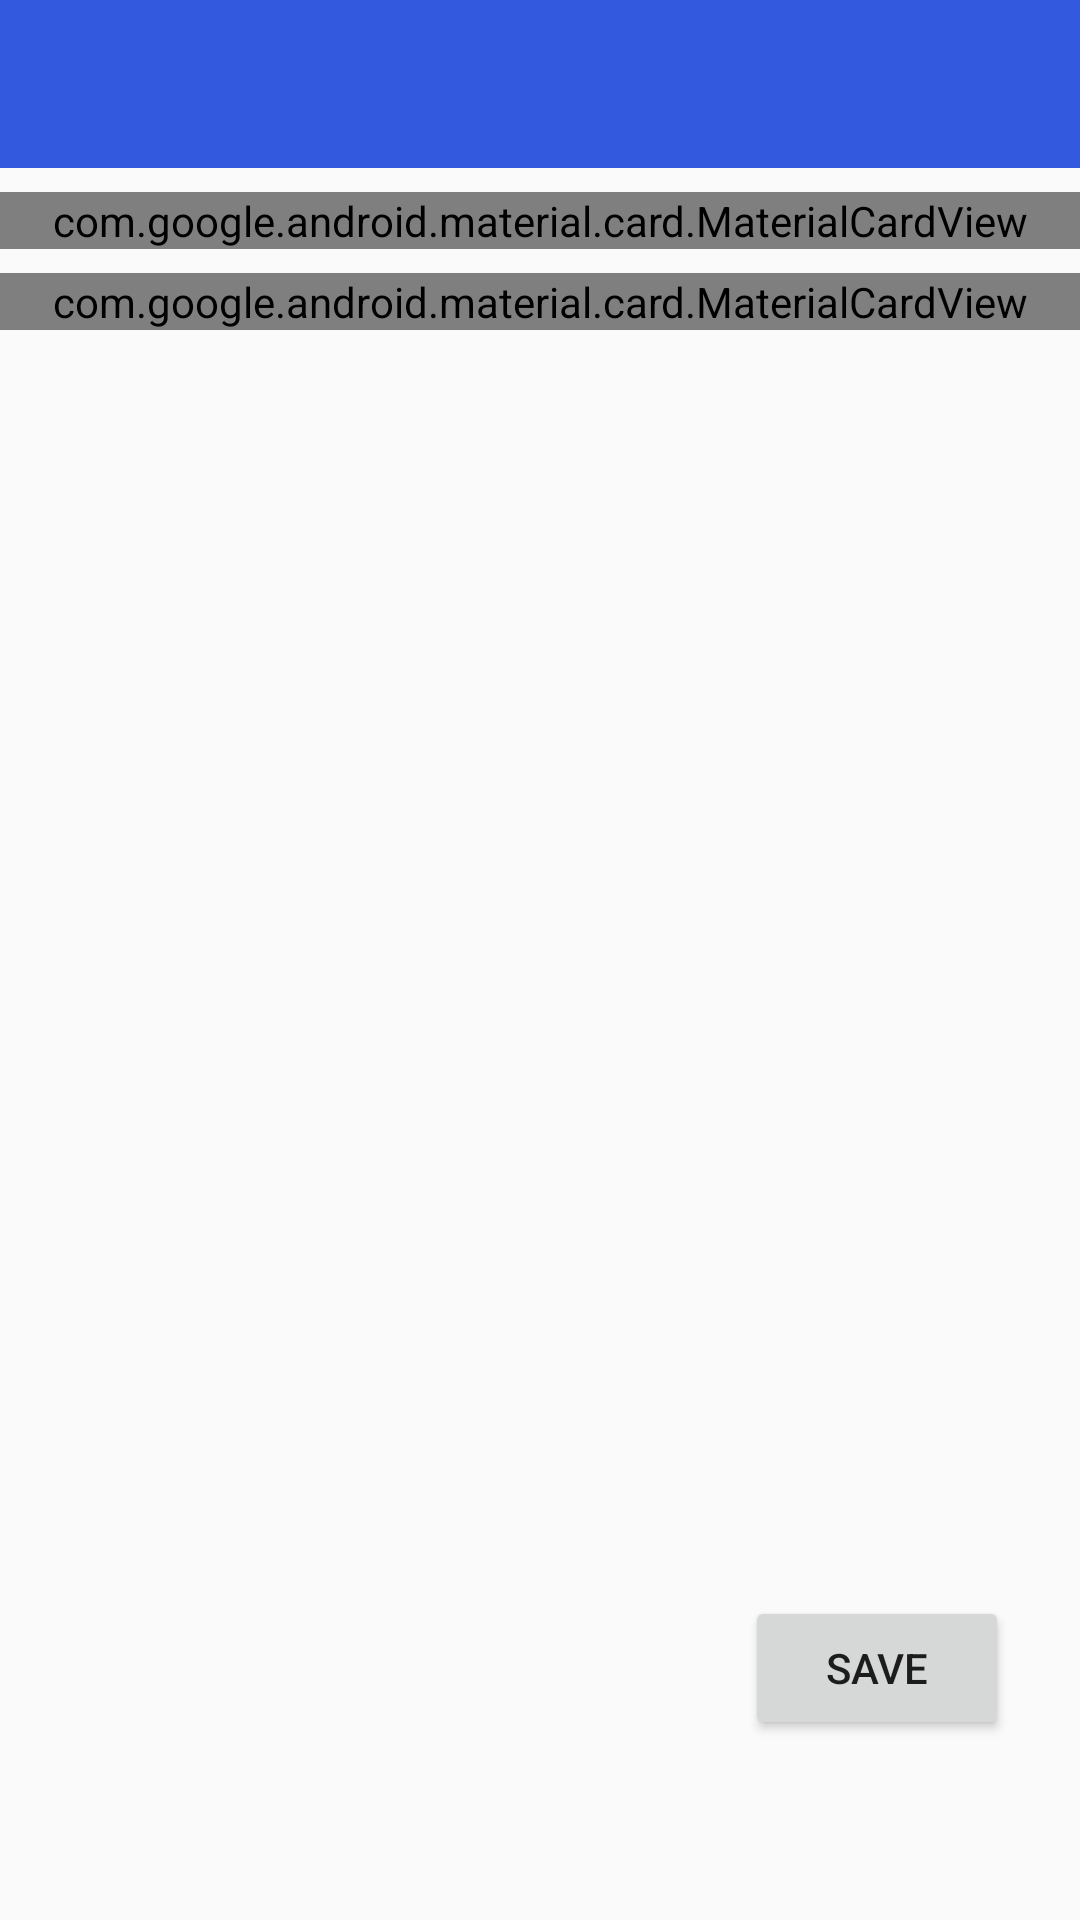

Here is an Android app screen rendered from its layout file. Give the layout XML and the strings, colors and styles it references.
<!-- AndroidManifest.xml: application theme AppTheme -->
<!-- res/layout/activity_daily_logs_test.xml -->
<?xml version="1.0" encoding="utf-8"?>
<androidx.constraintlayout.widget.ConstraintLayout xmlns:android="http://schemas.android.com/apk/res/android"
    xmlns:app="http://schemas.android.com/apk/res-auto"
    xmlns:tools="http://schemas.android.com/tools"
    android:layout_width="match_parent"
    android:layout_height="match_parent"
    tools:context=".UI.DailyLogsActivityTest">
    <include
        layout="@layout/content_daily_logs_test"
        app:layout_constraintEnd_toEndOf="parent"
        app:layout_constraintStart_toStartOf="parent"
        app:layout_constraintTop_toTopOf="parent" />

    <com.google.android.material.appbar.AppBarLayout
        android:id="@+id/appBarLayout3"
        android:layout_width="match_parent"
        android:layout_height="wrap_content"
        android:theme="@style/AppTheme.AppBarOverlay"
        app:layout_constraintEnd_toEndOf="parent"
        app:layout_constraintStart_toStartOf="parent"
        app:layout_constraintTop_toTopOf="parent">

        <androidx.appcompat.widget.Toolbar
            android:id="@+id/toolbar"
            android:layout_width="match_parent"
            android:layout_height="?attr/actionBarSize"
            android:background="?attr/colorPrimary"
            app:popupTheme="@style/AppTheme.PopupOverlay" />

    </com.google.android.material.appbar.AppBarLayout>


    <com.google.android.material.card.MaterialCardView
        android:id="@+id/meals_cardview"
        android:layout_width="match_parent"
        android:layout_height="wrap_content"
        android:layout_marginTop="8dp"
        app:layout_constraintEnd_toEndOf="parent"
        app:layout_constraintStart_toStartOf="parent"
        app:layout_constraintTop_toBottomOf="@id/appBarLayout3">

        <RelativeLayout
            android:layout_width="match_parent"
            android:layout_height="match_parent">

            <com.google.android.material.textfield.TextInputLayout
                android:id="@+id/food_items_autocomplete_textinputlayout"
                android:layout_width="match_parent"
                android:layout_height="wrap_content"
                android:hint="Search Food">

                <AutoCompleteTextView
                    android:id="@+id/food_items_autocomplete_textview"
                    android:layout_width="match_parent"
                    android:layout_height="wrap_content"
                    android:inputType="text" />
            </com.google.android.material.textfield.TextInputLayout>

            <androidx.core.widget.NestedScrollView
                android:id="@+id/post_food_suggestions_requesttest_scrollview"
                android:layout_width="wrap_content"
                android:layout_height="wrap_content"
                android:layout_below="@id/food_items_autocomplete_textinputlayout">

                <TextView
                    android:id="@+id/post_food_suggestions_requesttest_txtview"
                    android:layout_width="wrap_content"
                    android:layout_height="wrap_content" />
            </androidx.core.widget.NestedScrollView>


            <RadioGroup
                android:id="@+id/meal_time_radiogroup"
                android:layout_width="wrap_content"
                android:layout_height="wrap_content"
                android:layout_marginTop="20dp"
                android:orientation="horizontal"
                android:layout_below="@id/post_food_suggestions_requesttest_scrollview">

                <RadioButton
                    android:id="@+id/breakfast_radiobtn"
                    android:layout_width="wrap_content"
                    android:layout_height="40dp"
                    android:text="breakfast"
                    android:textSize="10dp"
                    android:textAllCaps="false"
                    android:button="@null"
                    android:background="@drawable/rounded_button"
                    style="@style/Widget.AppCompat.Button"/>
                <RadioButton
                    android:id="@+id/lunch_radiobtn"
                    android:layout_width="wrap_content"
                    android:layout_height="40dp"
                    android:text="lunch"
                    android:textSize="10dp"
                    android:textAllCaps="false"
                    android:button="@null"
                    android:background="@drawable/rounded_button"
                    style="@style/Widget.AppCompat.Button"/>

                <RadioButton
                    android:id="@+id/snack_radiobtn"
                    android:layout_width="wrap_content"
                    android:layout_height="40dp"
                    android:text="snack"
                    android:textSize="10dp"
                    android:textAllCaps="false"
                    android:button="@null"
                    android:background="@drawable/rounded_button"
                    style="@style/Widget.AppCompat.Button"/>

                <RadioButton
                    android:id="@+id/dinner_radiobtn"
                    android:layout_width="wrap_content"
                    android:layout_height="40dp"
                    android:text="dinner"
                    android:textSize="10dp"
                    android:textAllCaps="false"
                    android:button="@null"
                    android:background="@drawable/rounded_button"
                    style="@style/Widget.AppCompat.Button"/>



            </RadioGroup>

            <TextView
                android:id="@+id/selected_fooditem"
                android:layout_width="match_parent"
                android:layout_height="wrap_content"
                android:padding="20dp"
                android:layout_below="@id/meal_time_radiogroup" />
        </RelativeLayout>

    </com.google.android.material.card.MaterialCardView>


    <com.google.android.material.card.MaterialCardView
        android:id="@+id/blood_glucose_units_cardview"
        android:layout_width="match_parent"
        android:layout_height="wrap_content"
        android:layout_marginTop="8dp"
        app:layout_constraintEnd_toEndOf="parent"
        app:layout_constraintStart_toStartOf="parent"
        app:layout_constraintTop_toBottomOf="@id/meals_cardview">

        <RelativeLayout
            android:layout_width="match_parent"
            android:layout_height="match_parent">

            <TextView
                android:id="@+id/blood_glucose_level_textview"
                android:layout_width="wrap_content"
                android:layout_height="wrap_content"
                android:text="Blood Glucose"
                android:textSize="@dimen/log_headings_textsize"/>

            <EditText
                android:id="@+id/blood_glucose_level_edittext"
                android:layout_width="wrap_content"
                android:layout_height="wrap_content"
                android:hint="--------------------------"
                android:layout_marginRight="18dp"
                android:inputType="number"
                android:layout_toLeftOf="@+id/blood_glucose_units_textview"/>

            <TextView
                android:id="@+id/blood_glucose_units_textview"
                android:layout_width="wrap_content"
                android:layout_height="wrap_content"
                android:text="mg/dL"
                android:layout_marginRight="10dp"
                android:layout_alignParentEnd="true"/>

            <RadioGroup
                android:id="@+id/blood_glucose_level_radiogroup"
                android:layout_width="wrap_content"
                android:layout_height="wrap_content"
                android:layout_marginTop="20dp"
                android:orientation="horizontal"
                android:layout_below="@id/blood_glucose_level_textview">

                <RadioButton
                    android:id="@+id/fasting_selected_btn"
                    android:layout_width="wrap_content"
                    android:layout_height="40dp"
                    android:text="fasting"
                    android:textSize="10dp"
                    android:textAllCaps="false"
                    android:button="@null"
                    android:background="@drawable/rounded_button"
                    style="@style/Widget.AppCompat.Button"
                    />
                <RadioButton
                    android:id="@+id/beforemeal_selected_btn"
                    android:layout_width="wrap_content"
                    android:layout_height="40dp"
                    android:text="before meal"
                    android:textSize="10dp"
                    android:textAllCaps="false"
                    android:button="@null"
                    android:background="@drawable/rounded_button"
                    style="@style/Widget.AppCompat.Button"/>

                <RadioButton
                    android:id="@+id/aftermeal_selected_btn"
                    android:layout_width="wrap_content"
                    android:layout_height="40dp"
                    android:text="after meal"
                    android:textSize="10dp"
                    android:textAllCaps="false"
                    android:button="@null"
                    android:background="@drawable/rounded_button"
                    style="@style/Widget.AppCompat.Button"/>

                <RadioButton
                    android:id="@+id/atnight_selected_btn"
                    android:layout_width="wrap_content"
                    android:layout_height="40dp"
                    android:text="at night"
                    android:textSize="10dp"
                    android:textAllCaps="false"
                    android:button="@null"
                    android:background="@drawable/rounded_button"
                    style="@style/Widget.AppCompat.Button"/>

            </RadioGroup>

        </RelativeLayout>

    </com.google.android.material.card.MaterialCardView>

    <androidx.core.widget.NestedScrollView
        android:id="@+id/post_exercise_requesttest_scrollview"
        android:layout_width="wrap_content"
        android:layout_height="wrap_content"
        app:layout_constraintTop_toBottomOf="@id/blood_glucose_units_cardview"
        app:layout_constraintStart_toStartOf="parent"
        app:layout_constraintEnd_toEndOf="parent">

        <TextView
            android:id="@+id/post_exercise_requesttest_txtview"
            android:layout_width="wrap_content"
            android:layout_height="wrap_content" />
    </androidx.core.widget.NestedScrollView>

    <Button
        android:id="@+id/save_logs_btn"
        android:layout_width="wrap_content"
        android:layout_height="wrap_content"
        android:layout_marginStart="250dp"
        android:layout_marginEnd="24dp"
        android:layout_marginBottom="60dp"
        android:onClick="saveDailyLogs"
        android:text="save"
        app:layout_constraintBottom_toBottomOf="parent"
        app:layout_constraintEnd_toEndOf="parent"
        app:layout_constraintHorizontal_bias="0.9"
        app:layout_constraintStart_toStartOf="parent" />

</androidx.constraintlayout.widget.ConstraintLayout>
<!-- res/layout/content_daily_logs_test.xml (included above) -->
<?xml version="1.0" encoding="utf-8"?>
<androidx.constraintlayout.widget.ConstraintLayout xmlns:android="http://schemas.android.com/apk/res/android"
    xmlns:app="http://schemas.android.com/apk/res-auto"
    xmlns:tools="http://schemas.android.com/tools"
    android:layout_width="match_parent"
    android:layout_height="match_parent"
    app:layout_behavior="@string/appbar_scrolling_view_behavior"
    tools:context=".UI.DailyLogsActivityTest"
    tools:showIn="@layout/activity_daily_logs_test">

</androidx.constraintlayout.widget.ConstraintLayout>
<!-- resources referenced by this layout -->
<resources>
  <dimen name="log_headings_textsize">20dp</dimen>
  n&gt;
  <!-- drawable rounded_button (drawable) -->
  <?xml version="1.0" encoding="utf-8"?>
  <selector xmlns:android="http://schemas.android.com/apk/res/android">
      <item android:state_checked="false">
          <shape android:shape="rectangle">
              <solid android:color="@android:color/transparent"/>
              <corners
                  android:radius="20dp"
                  />
          </shape>
      </item>
  
      <item android:state_checked="true">
          <shape android:shape="rectangle">
              <solid android:color="@color/colorPrimary"/>
              <corners
                  android:radius="20dp"
                  />
          </shape>
      </item>
  </selector>
  <style name="AppTheme.AppBarOverlay" parent="ThemeOverlay.AppCompat.Dark.ActionBar" />
  <style name="AppTheme.PopupOverlay" parent="ThemeOverlay.AppCompat.Light" />
  <style name="AppTheme" parent="Theme.AppCompat.Light.DarkActionBar">
          
          <item name="colorPrimary">@color/colorPrimary</item>
          <item name="colorPrimaryDark">@color/colorPrimaryDark</item>
          <item name="colorAccent">@color/colorAccent</item>
      </style>
  <color name="colorPrimary">#3359df</color>
  <color name="colorPrimaryDark">#283990</color>
  <color name="colorAccent">#D81B60</color>
  
      //reference colors
</resources>
